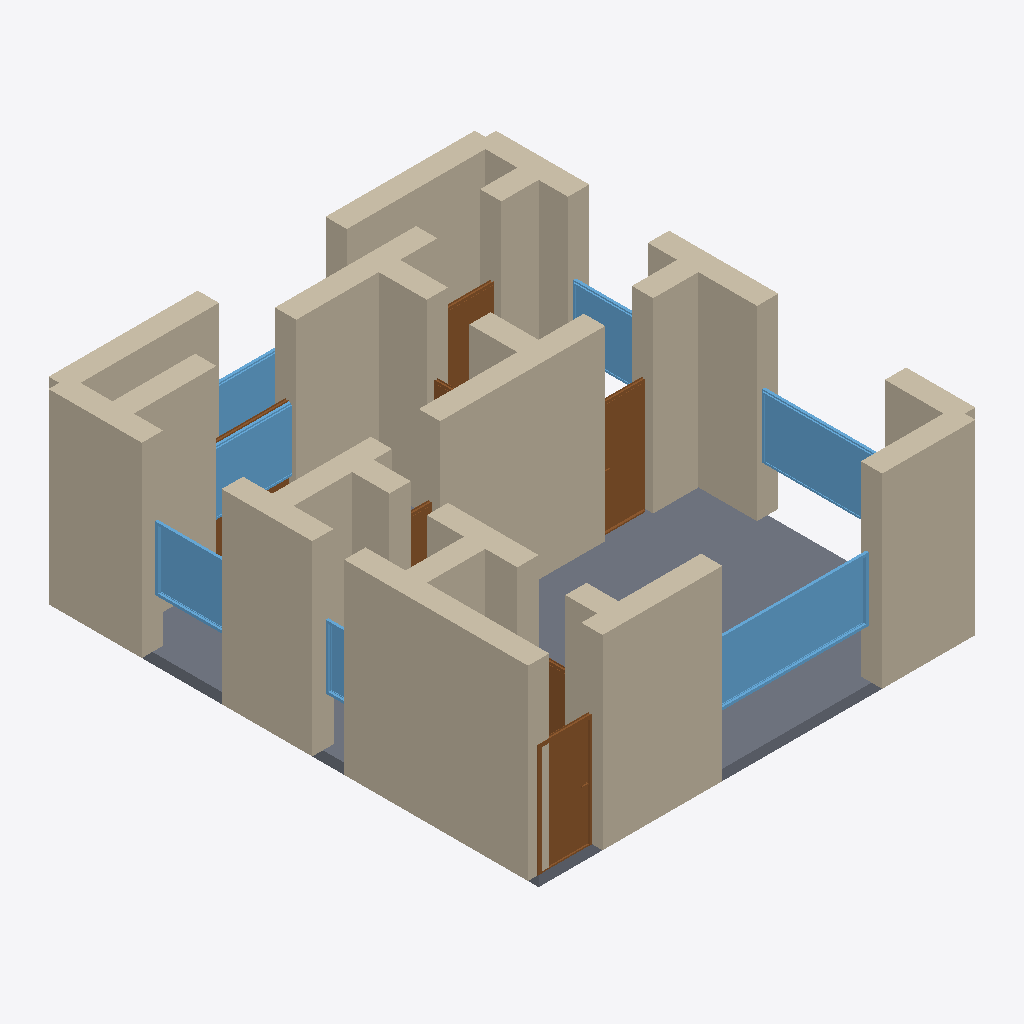
Isometric view of an IFC building model (IFC-SPF (STEP), schema IFC4, length unit metre), seen from the south-west, elements coloured by IFC class: 26 walls (beige), 7 windows (light blue), 7 doors (brown), 1 slab (grey).
Extent 8.4 m × 9.4 m × 3.7 m (x, y, z). Storeys (1): Ground Floor at 0.00 m. Elements (42): 26 IfcWall, 8 IfcDoor, 7 IfcWindow, 1 IfcSlab.

HEADER;
FILE_DESCRIPTION(('ViewDefinition[DesignTransferView]'),'2;1');
FILE_NAME('/dev/null','2026-05-05T15:03:11+05:30',(''),(''),'IfcOpenShell 0.8.5','IfcOpenShell 0.8.5','Nobody');
FILE_SCHEMA(('IFC4'));
ENDSEC;
DATA;
#1=IFCPROJECT('22sQ9Pmon0YP3h2NC$9wLg',$,'A Liverpool L3 Albert Dock 1-bed loft conversion — The Colon',$,$,$,$,(#10),#5);
#12=IFCSITE('2Pm5EdgKvEruW1cP6KcB3c',$,'Site',$,$,$,$,$,$,$,$,$,$,$);
#13=IFCBUILDING('1lBT5QyCPEXAPPFaf2SSPl',$,'Building',$,$,$,$,$,$,$,$,$);
#16=IFCBUILDINGSTOREY('0Mg815fAf5BPq4DCQEsMJk',$,'Ground Floor',$,$,#22,$,$,$,$);
#222=IFCWALL('0e6twUhEzFDONxaD0frFu6',$,'Exterior Wall',$,$,#243,#238,$,$);
#1818=IFCSLAB('1gH8jQwtf4PR9eOjjcLn8e',$,'Floor',$,$,#1835,#1830,$,.FLOOR.);
#23=IFCWALL('1pZ_0t9oT9MvxhzQcDyW5q',$,'Exterior Wall',$,$,#45,#39,$,$);
#46=IFCWALL('0eyJVGht1C9BXwlEO8x9m2',$,'Exterior Wall',$,$,#67,#62,$,$);
#178=IFCWALL('1Qh2vz98LA7OIpw5e89du1',$,'Exterior Wall',$,$,#199,#194,$,$);
#200=IFCWALL('0bjBu2ffv6JeB3pXTqpOoO',$,'Exterior Wall',$,$,#221,#216,$,$);
#310=IFCWALL('1OPfRQ0A94uPdDYO0LVkY2',$,'Interior Wall',$,$,#331,#326,$,$);
#90=IFCWALL('0SBgTcFP9D0R9I5TmrywMS',$,'Exterior Wall',$,$,#111,#106,$,$);
#508=IFCWALL('0Ns1br2GX3WeL8vFpjM7aH',$,'Interior Wall',$,$,#529,#524,$,$);
#134=IFCWALL('0mV0Z8_5HA$Pz4kKstxsEZ',$,'Exterior Wall',$,$,#155,#150,$,$);
#354=IFCWALL('08Ju2NGK58qOCK7Aa7t4wl',$,'Interior Wall',$,$,#375,#370,$,$);
#376=IFCWALL('3eEp9_Piv2Ev1aL1o7RvyS',$,'Interior Wall',$,$,#397,#392,$,$);
#486=IFCWALL('3cWx_sb_n8P8L8MYsOQ9eF',$,'Interior Wall',$,$,#507,#502,$,$);
#1276=IFCWINDOW('2jTBIh1j55iBcQCDatjK0T',$,'Window',$,$,#1330,#1325,$,1.2,3.0,$,$,$);
#530=IFCWALL('1h3lQkyDTAzgCo4UaatQbq',$,'Interior Wall',$,$,#551,#546,$,$);
#112=IFCWALL('0q2Tv0WNvF18UJhNnUQmM2',$,'Exterior Wall',$,$,#133,#128,$,$);
#156=IFCWALL('2aO5c5u8b3jOwRmnUDW8Wb',$,'Exterior Wall',$,$,#177,#172,$,$);
#552=IFCWALL('25AksBspT80AQw$6zcCx9w',$,'Interior Wall',$,$,#573,#568,$,$);
#1331=IFCWINDOW('10rtq4bXDAIRMkaWmIhr7f',$,'Window',$,$,#1385,#1380,$,1.2,2.4,$,$,$);
#596=IFCDOOR('1V4Ewq7b52vxexJTqPr6v9',$,'Door',$,$,#680,#675,$,2.1,1.0,$,$,$);
#936=IFCDOOR('0D0rAF$y99LxPhBqV89HUz',$,'Door',$,$,#1020,#1015,$,2.1,0.9,$,$,$);
#398=IFCWALL('30XuOnMYn4Zf64CJ0WU8bm',$,'Interior Wall',$,$,#419,#414,$,$);
#1441=IFCWINDOW('2GL3ChPxf6vfGXl2MNcjMV',$,'Window',$,$,#1495,#1490,$,1.2,1.5,$,$,$);
#266=IFCWALL('1yGSIpQVXCTBkB_JR4xv0$',$,'Interior Wall',$,$,#287,#282,$,$);
#1386=IFCWINDOW('1$SgPw7$PFKuT7_njRzaKP',$,'Window',$,$,#1440,#1435,$,1.2,2.0,$,$,$);
#442=IFCWALL('1fKFShOo18FBh_Gyf8lTkM',$,'Interior Wall',$,$,#463,#458,$,$);
#288=IFCWALL('34s4bgkN17th_c8FXMIcSj',$,'Interior Wall',$,$,#309,#304,$,$);
#68=IFCWALL('3QNgmScEz90vZlg5LYWNRN',$,'Exterior Wall',$,$,#89,#84,$,$);
#1551=IFCWINDOW('2TQs36uDL3XRs$9l6pf_VM',$,'Window',$,$,#1605,#1600,$,1.2,2.4,$,$,$);
#1496=IFCWINDOW('1k0Xt7sZj7jgazW_8BYoPj',$,'Window',$,$,#1550,#1545,$,1.2,1.5,$,$,$);
#244=IFCWALL('3jto2Ic6vB3B2BiuJcE5Jx',$,'Interior Wall',$,$,#265,#260,$,$);
#1191=IFCDOOR('0BPtkOoQ97s9IlWyLhkcI0',$,'Door',$,$,#1275,#1270,$,2.1,1.2,$,$,$);
#464=IFCWALL('1KyD211jT9dwkiUotqERBR',$,'Interior Wall',$,$,#485,#480,$,$);
#420=IFCWALL('0Jgdc7j0H2uwgVIVhd$jjv',$,'Interior Wall',$,$,#441,#436,$,$);
#574=IFCWALL('3WajY$jjTBwxMW$JmrEyy1',$,'Interior Wall',$,$,#595,#590,$,$);
#1606=IFCWINDOW('1PeCd0KgT8YORHQVYS$y4V',$,'Window',$,$,#1660,#1655,$,1.2,0.6,$,$,$);
#681=IFCDOOR('0u87beTQnFjRiGMoOpHLfk',$,'Door',$,$,#765,#760,$,2.1,0.9,$,$,$);
#851=IFCDOOR('1Fe3gt5ePFsQxS50_jxeWK',$,'Door',$,$,#935,#930,$,2.1,0.9,$,$,$);
#332=IFCWALL('1bXDwVlBTCVv6ZCPlyIEvu',$,'Interior Wall',$,$,#353,#348,$,$);
#1106=IFCDOOR('0567hiiMT0ge1kXisC1WKA',$,'Door',$,$,#1190,#1185,$,2.1,1.5,$,$,$);
#1021=IFCDOOR('3SQIUUnJj6khThM1NqrGAJ',$,'Door',$,$,#1105,#1100,$,2.1,0.8,$,$,$);
ENDSEC;
